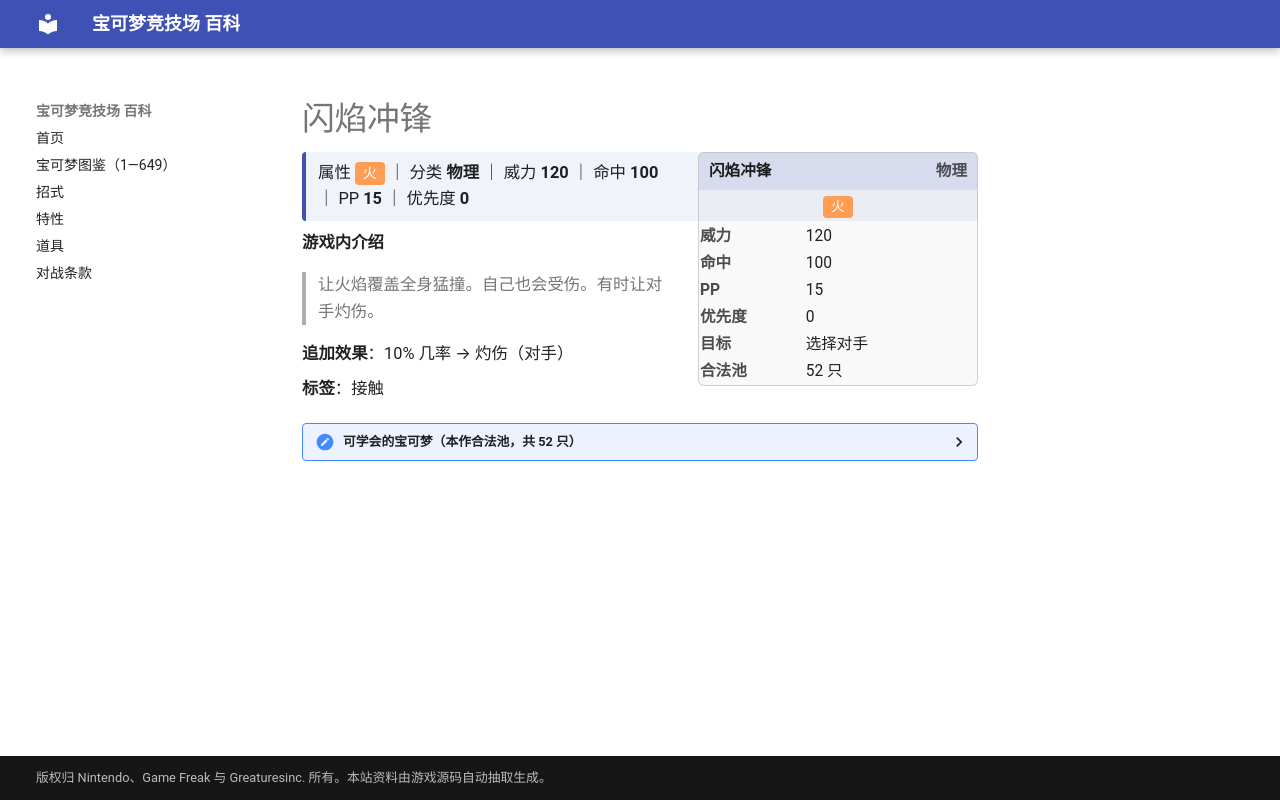

repository: nanmoboys/pkmn-arena-wiki · page: moves/闪焰冲锋/index.html · generator: mkdocs

# 闪焰冲锋

<div class="infobox">
<div class="ib-h"><span>闪焰冲锋</span><span class="ib-no">物理</span></div>
<div class="ib-ty"><span class="tp" style="background:#FF9D55">火</span></div>
<table class="ib-t"><tr><th>威力</th><td>120</td></tr><tr><th>命中</th><td>100</td></tr><tr><th>PP</th><td>15</td></tr><tr><th>优先度</th><td>0</td></tr><tr><th>目标</th><td>选择对手</td></tr><tr><th>合法池</th><td>52 只</td></tr></table></div>
<div class="head-stat">属性 <span class="tp" style="background:#FF9D55">火</span> ｜ 分类 <b>物理</b> ｜ 威力 <b>120</b> ｜ 命中 <b>100</b> ｜ PP <b>15</b> ｜ 优先度 <b>0</b></div>

**游戏内介绍**

> 让火焰覆盖全身猛撞。自己也会受伤。有时让对手灼伤。

**追加效果**：10% 几率 → 灼伤（对手）

**标签**：接触

<details class="pool"><summary>可学会的宝可梦（本作合法池，共 52 只）</summary>

<p>小火龙、火恐龙、喷火龙、六尾、九尾、卡蒂狗、风速狗、小火马、烈焰马、嘎啦嘎啦、鸭嘴火兽、肯泰罗、火伊布、火焰鸟、梦幻、火球鼠、火岩鼠、火暴兽、熔岩蜗牛、戴鲁比、黑鲁加、鸭嘴宝宝、炎帝、凤王、火稚鸡、力壮鸡、火焰鸡、呆火驼、喷火驼、煤炭龟、太阳岩、小火焰猴、猛火猴、烈焰猴、鸭嘴炎兽、席多蓝恩、阿尔宙斯、比克提尼、暖暖猪、炒炒猪、炎武王、爆香猴、爆香猿、火红不倒翁、达摩狒狒、烛光灵、灯火幽灵、水晶灯火灵、熔蚁兽、燃烧虫、火神蛾、莱希拉姆</p>

</details>
